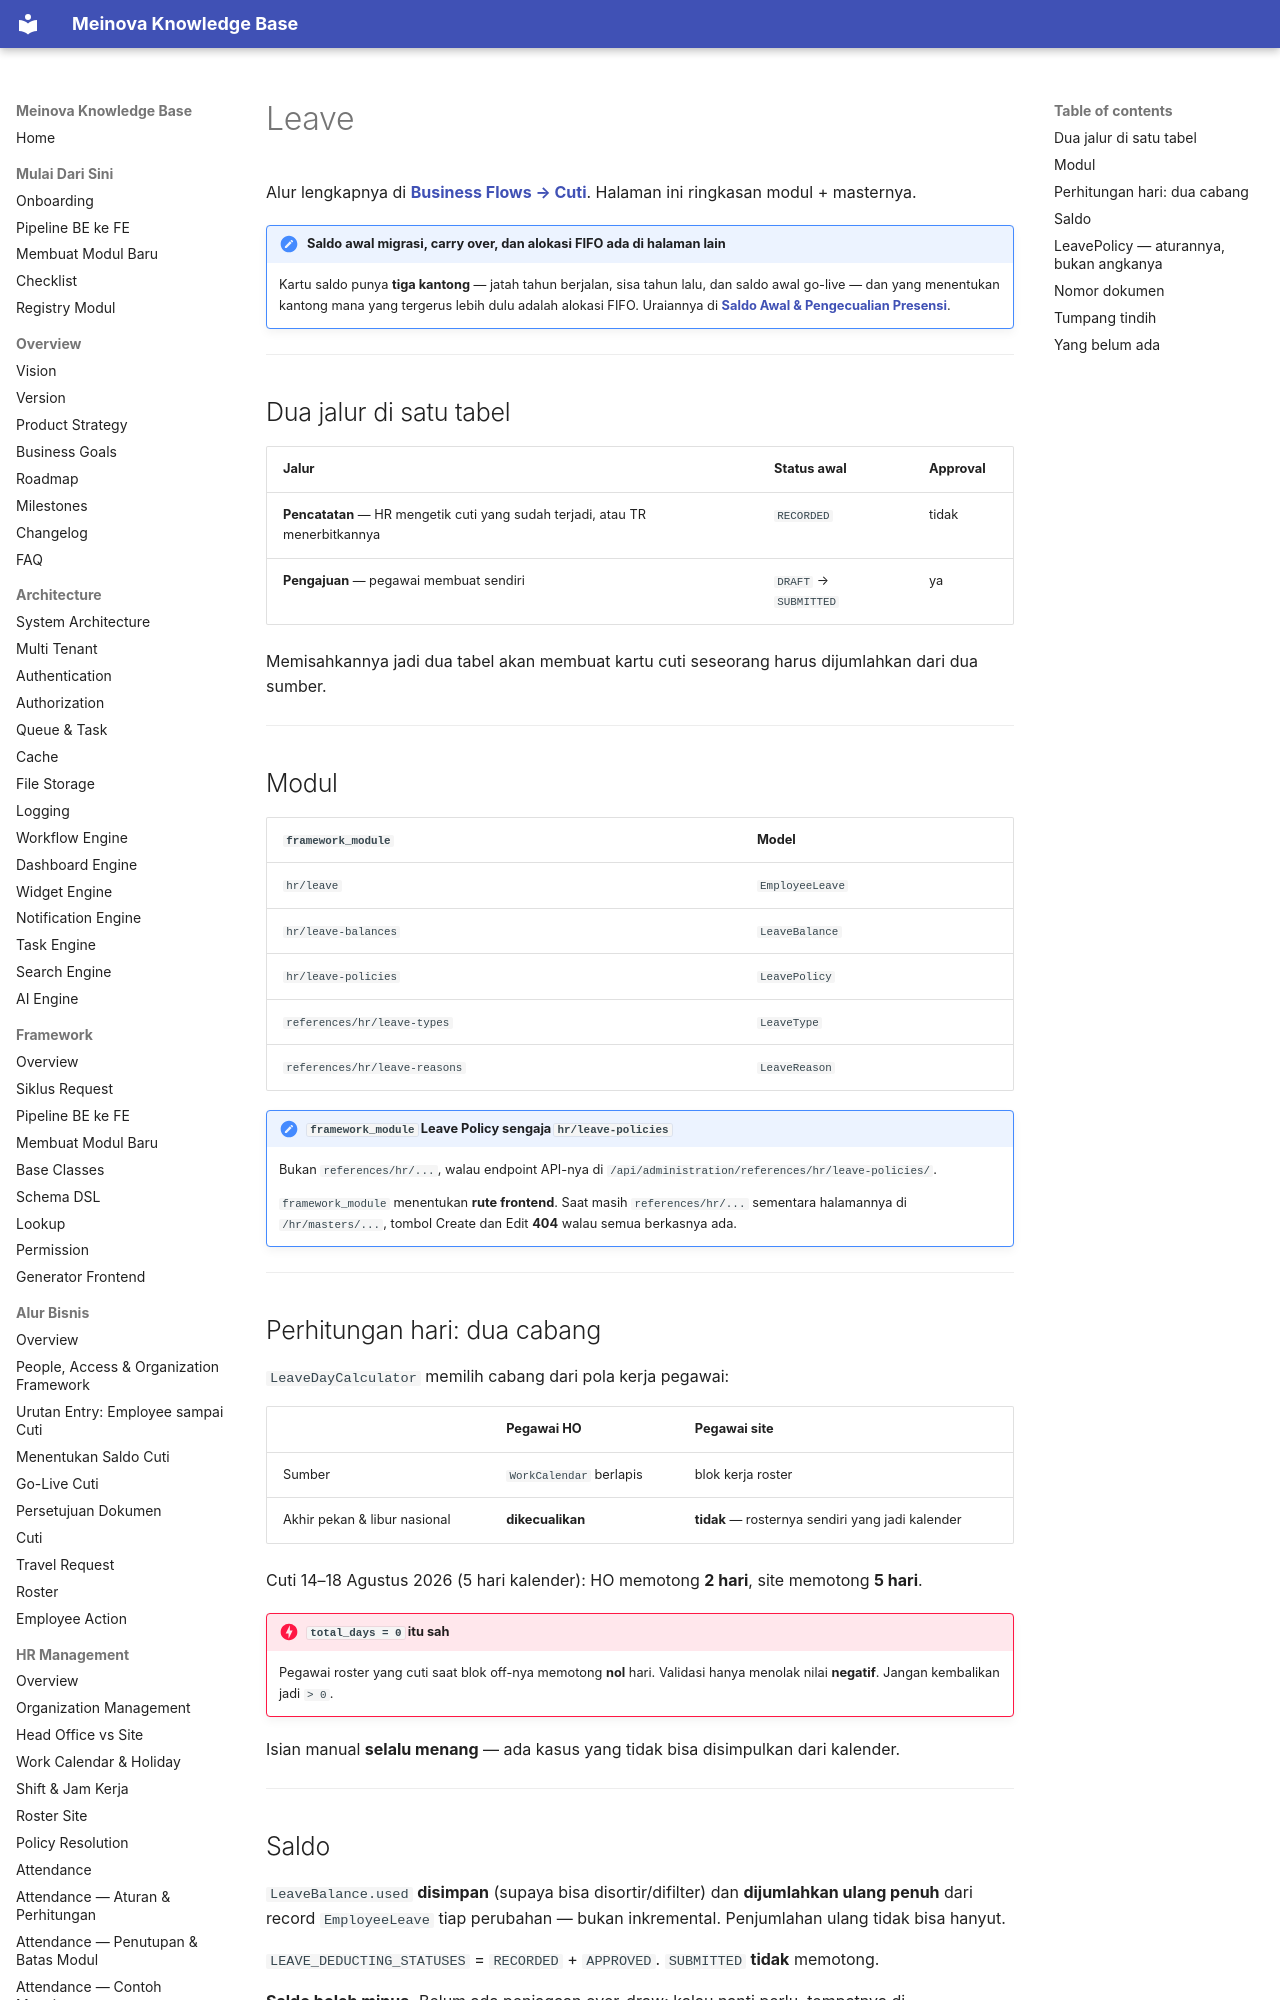

repository: 21bria/meinova-erp-api · page: 03-modules/hr/Leave/index.html · generator: mkdocs

# Leave

Alur lengkapnya di **[Business Flows → Cuti](../../09-business-flows/Leave-Request.md)**. Halaman ini ringkasan modul + masternya.

!!! note "Saldo awal migrasi, carry over, dan alokasi FIFO ada di halaman lain"
    Kartu saldo punya **tiga kantong** — jatah tahun berjalan, sisa tahun lalu, dan saldo
    awal go-live — dan yang menentukan kantong mana yang tergerus lebih dulu adalah
    alokasi FIFO. Uraiannya di **[Saldo Awal & Pengecualian Presensi](Leave-Opening-Attendance-Exception.md)**.

---

## Dua jalur di satu tabel

| Jalur | Status awal | Approval |
|---|---|---|
| **Pencatatan** — HR mengetik cuti yang sudah terjadi, atau TR menerbitkannya | `RECORDED` | tidak |
| **Pengajuan** — pegawai membuat sendiri | `DRAFT` → `SUBMITTED` | ya |

Memisahkannya jadi dua tabel akan membuat kartu cuti seseorang harus dijumlahkan dari dua sumber.

---

## Modul

| `framework_module` | Model |
|---|---|
| `hr/leave` | `EmployeeLeave` |
| `hr/leave-balances` | `LeaveBalance` |
| `hr/leave-policies` | `LeavePolicy` |
| `references/hr/leave-types` | `LeaveType` |
| `references/hr/leave-reasons` | `LeaveReason` |

!!! note "`framework_module` Leave Policy sengaja `hr/leave-policies`"
    Bukan `references/hr/...`, walau endpoint API-nya di `/api/administration/references/hr/leave-policies/`.

    `framework_module` menentukan **rute frontend**. Saat masih `references/hr/...` sementara halamannya di `/hr/masters/...`, tombol Create dan Edit **404** walau semua berkasnya ada.

---
